Photos from the image-classification dataset "bloodmnist" in the GitHub repository BhavaniSankarRS/emperical-analysis. Its 8 classes are: basophil, eosinophil, erythroblast, immature granulocytes(myelocytes, metamyelocytes and promyelocytes), lymphocyte, monocyte, neutrophil, platelet.

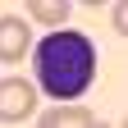
Label: lymphocyte

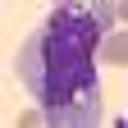
Label: monocyte

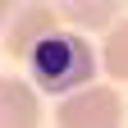
Label: erythroblast

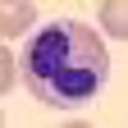
Label: neutrophil

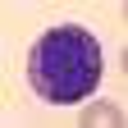
Label: basophil

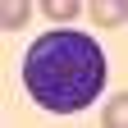
Label: immature granulocytes(myelocytes, metamyelocytes and promyelocytes)
